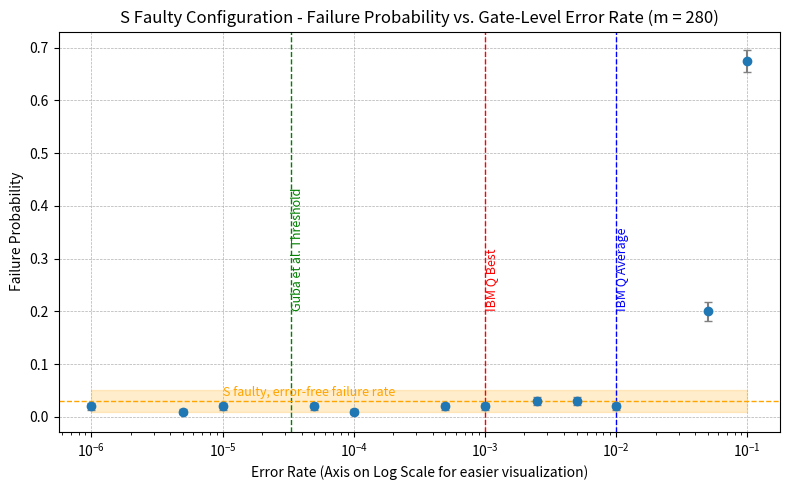

Write the Python code that produced this figure.
import matplotlib.pyplot as plt
import numpy as np

error_rates = [0.000001, 0.000005, 0.00001, 0.00005, 0.0001, 0.0005, 0.001, 0.0025, 0.005, 0.01, 0.05, 0.1]
failure_probs = [0.02, 0.01, 0.02, 0.02, 0.01, 0.02, 0.02, 0.03, 0.03, 0.02, 0.2, 0.675]

# Standard Deviation error
n = 500
stderr = [np.sqrt(p * (1 - p) / n) for p in failure_probs]

plt.figure(figsize=(8, 5))
plt.errorbar(error_rates, failure_probs, yerr=stderr, fmt='o', ecolor='gray', capsize=3, linestyle='None')
# Optional log scale for better visualization
plt.xscale('log')

# Vertical lines
plt.axvline(x=3.3e-5, color='green', linestyle='--', linewidth=1)
plt.text(3.3e-5, 0.2, 'Guba et al. Threshold', color='green', rotation=90, verticalalignment='bottom', fontsize=9)
plt.axvline(x=0.001, color='red', linestyle='--', linewidth=1)
plt.text(0.001, 0.2, 'IBM Q Best', color='red', rotation=90, verticalalignment='bottom', fontsize=9)
plt.axvline(x=0.01, color='blue', linestyle='--', linewidth=1)
plt.text(0.01, 0.2, 'IBM Q Average', color='blue', rotation=90, verticalalignment='bottom', fontsize=9)

# Horizontal line
baseline = 0.03
baseline_error = 0.02
plt.fill_between(error_rates, 
                 [baseline - baseline_error] * len(error_rates),
                 [baseline + baseline_error] * len(error_rates),
                 color='orange', alpha=0.2, label='±0.02 uncertainty')
plt.axhline(y=baseline, color='orange', linestyle='--', linewidth=1)
plt.text(1e-5, 0.04, 'S faulty, error-free failure rate', color='orange', fontsize=9)

# Labels
plt.xlabel("Error Rate (Axis on Log Scale for easier visualization)")
plt.ylabel("Failure Probability")
plt.title("S Faulty Configuration - Failure Probability vs. Gate-Level Error Rate (m = 280)")
plt.grid(True, which='major', linestyle='--', linewidth=0.5)
plt.tight_layout()
plt.show()